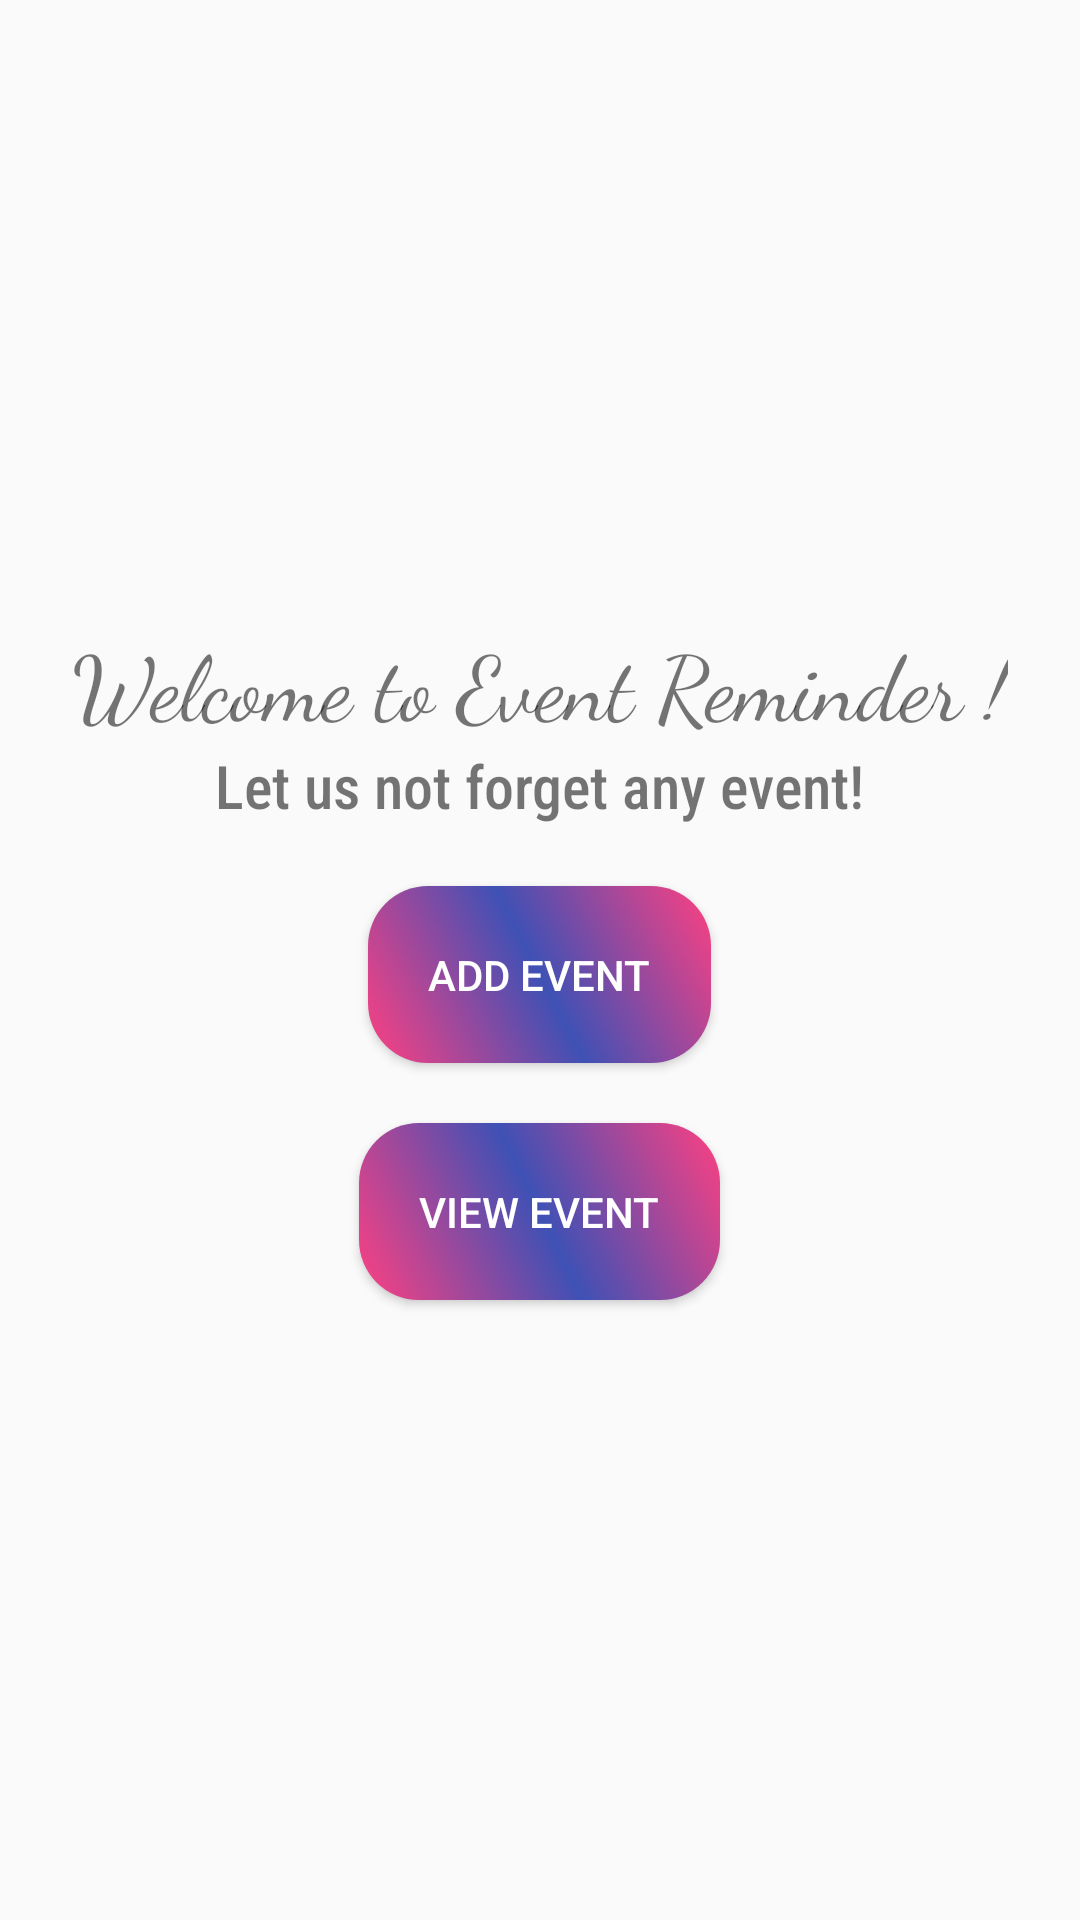

The Android layout XML behind this screen, and the referenced resources:
<!-- AndroidManifest.xml: application theme Theme.EventReminderApp -->
<!-- res/layout/activity_main.xml -->
<?xml version="1.0" encoding="utf-8"?>
<LinearLayout
    xmlns:android="http://schemas.android.com/apk/res/android"
    xmlns:app="http://schemas.android.com/apk/res-auto"
    xmlns:tools="http://schemas.android.com/tools"
    android:layout_width="match_parent"
    android:layout_height="match_parent"
    android:orientation="vertical"
    android:gravity="center"
    tools:context=".MainActivity">

    <TextView
        android:layout_width="wrap_content"
        android:layout_height="wrap_content"
        android:text="@string/msg"
        android:textSize="30sp"
        android:textColor="@color/mdtp_red"
        android:fontFamily="cursive"/>
    <TextView
        android:layout_width="wrap_content"
        android:layout_height="wrap_content"
        android:text="@string/hi"
        android:fontFamily="sans-serif-condensed-medium"
        android:textSize="20sp"/>
    <Button
        android:layout_width="wrap_content"
        android:layout_height="wrap_content"
        android:background="@drawable/rounded_gradient_button"
        android:text="@string/add"
        android:id="@+id/add"
        android:textColor="@color/white"
        android:layout_marginTop="20dp"
        android:padding="20sp"/>
    <Button
        android:layout_width="wrap_content"
        android:layout_height="wrap_content"
        android:background="@drawable/rounded_gradient_button"
        android:text="@string/view"
        android:id="@+id/view"
        android:textColor="@color/white"
        android:layout_marginTop="20dp"
        android:padding="20sp"/>
</LinearLayout>
<!-- resources referenced by this layout -->
<resources>
  <color name="white">#FFFFFFFF</color>
  <!-- drawable rounded_gradient_button (drawable) -->
  <?xml version="1.0" encoding="utf-8"?>
  <shape xmlns:android="http://schemas.android.com/apk/res/android">
      <corners android:radius="20dp" />
      <gradient
          android:angle="45"
          android:centerColor="#3F51B5"
          android:endColor="#FF4081"
          android:startColor="#FF4081" />
  </shape>
  <string name="add">Add Event</string>
  <string name="hi">Let us not forget any event!</string>
  <string name="msg">Welcome to Event Reminder !</string>
  <string name="view">View Event</string>
  <style name="Theme.EventReminderApp" parent="Theme.AppCompat.Light.DarkActionBar">
          
          <item name="colorPrimary">@color/purple_500</item>
          <item name="colorPrimaryDark">@color/purple_700</item>
          <item name="colorAccent">@color/teal_200</item>
          
      </style>
  <color name="purple_500">#FF6200EE</color>
  <color name="purple_700">#FF3700B3</color>
  <color name="teal_200">#FF03DAC5</color>
</resources>
